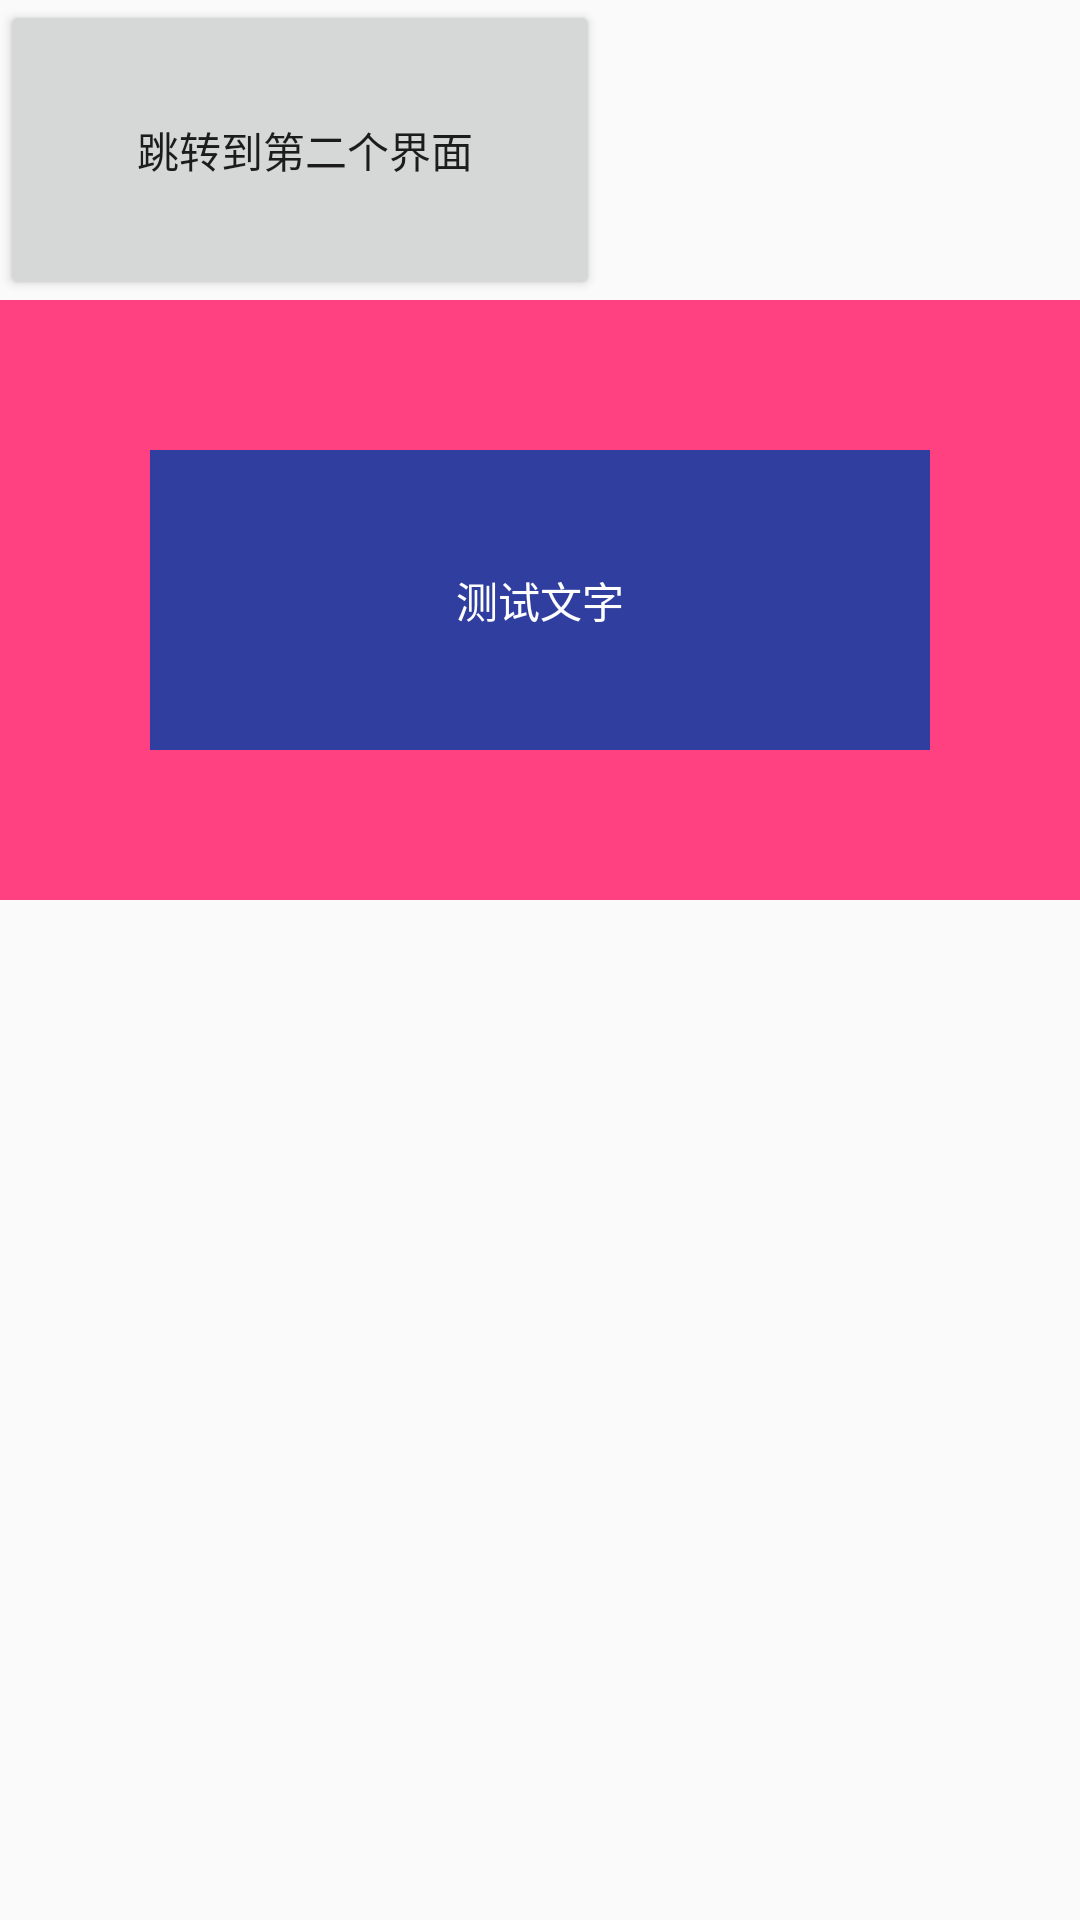

Reconstruct the res/layout file that produces this screen, plus the resources it refers to.
<!-- AndroidManifest.xml: application theme AppTheme -->
<!-- res/layout/activity_main.xml -->
<?xml version="1.0" encoding="utf-8"?>
<LinearLayout xmlns:android="http://schemas.android.com/apk/res/android"
    android:layout_width="match_parent"
    android:layout_height="match_parent">


    <LinearLayout
        android:id="@+id/main_ll"
        android:layout_width="match_parent"
        android:layout_height="match_parent"
        android:orientation="vertical">

        <Button
            android:id="@+id/main_btn"
            android:layout_width="200dp"
            android:layout_height="100dp"
            android:text=" 跳转到第二个界面" />


        <LinearLayout
            android:id="@+id/main_txt_ll"
            android:layout_width="match_parent"
            android:layout_height="200dp"
            android:background="@color/colorAccent">

            <TextView
                android:id="@+id/main_txt"
                android:layout_width="match_parent"
                android:layout_height="match_parent"
                android:layout_margin="50dp"
                android:background="@color/colorPrimaryDark"
                android:gravity="center"
                android:text="测试文字"
                android:textColor="@color/white" />
        </LinearLayout>


    </LinearLayout>


</LinearLayout>
<!-- resources referenced by this layout -->
<resources>
  <color name="colorAccent">#FF4081</color>
  <color name="colorPrimaryDark">#303F9F</color>
  <color name="white">#fff</color>
  <style name="AppTheme" parent="Theme.AppCompat.Light.DarkActionBar">
          
          <item name="colorPrimary">@color/colorPrimary</item>
          <item name="colorPrimaryDark">@color/colorPrimaryDark</item>
          <item name="colorAccent">@color/colorAccent</item>
      </style>
  <color name="colorPrimary">#3F51B5</color>
</resources>
